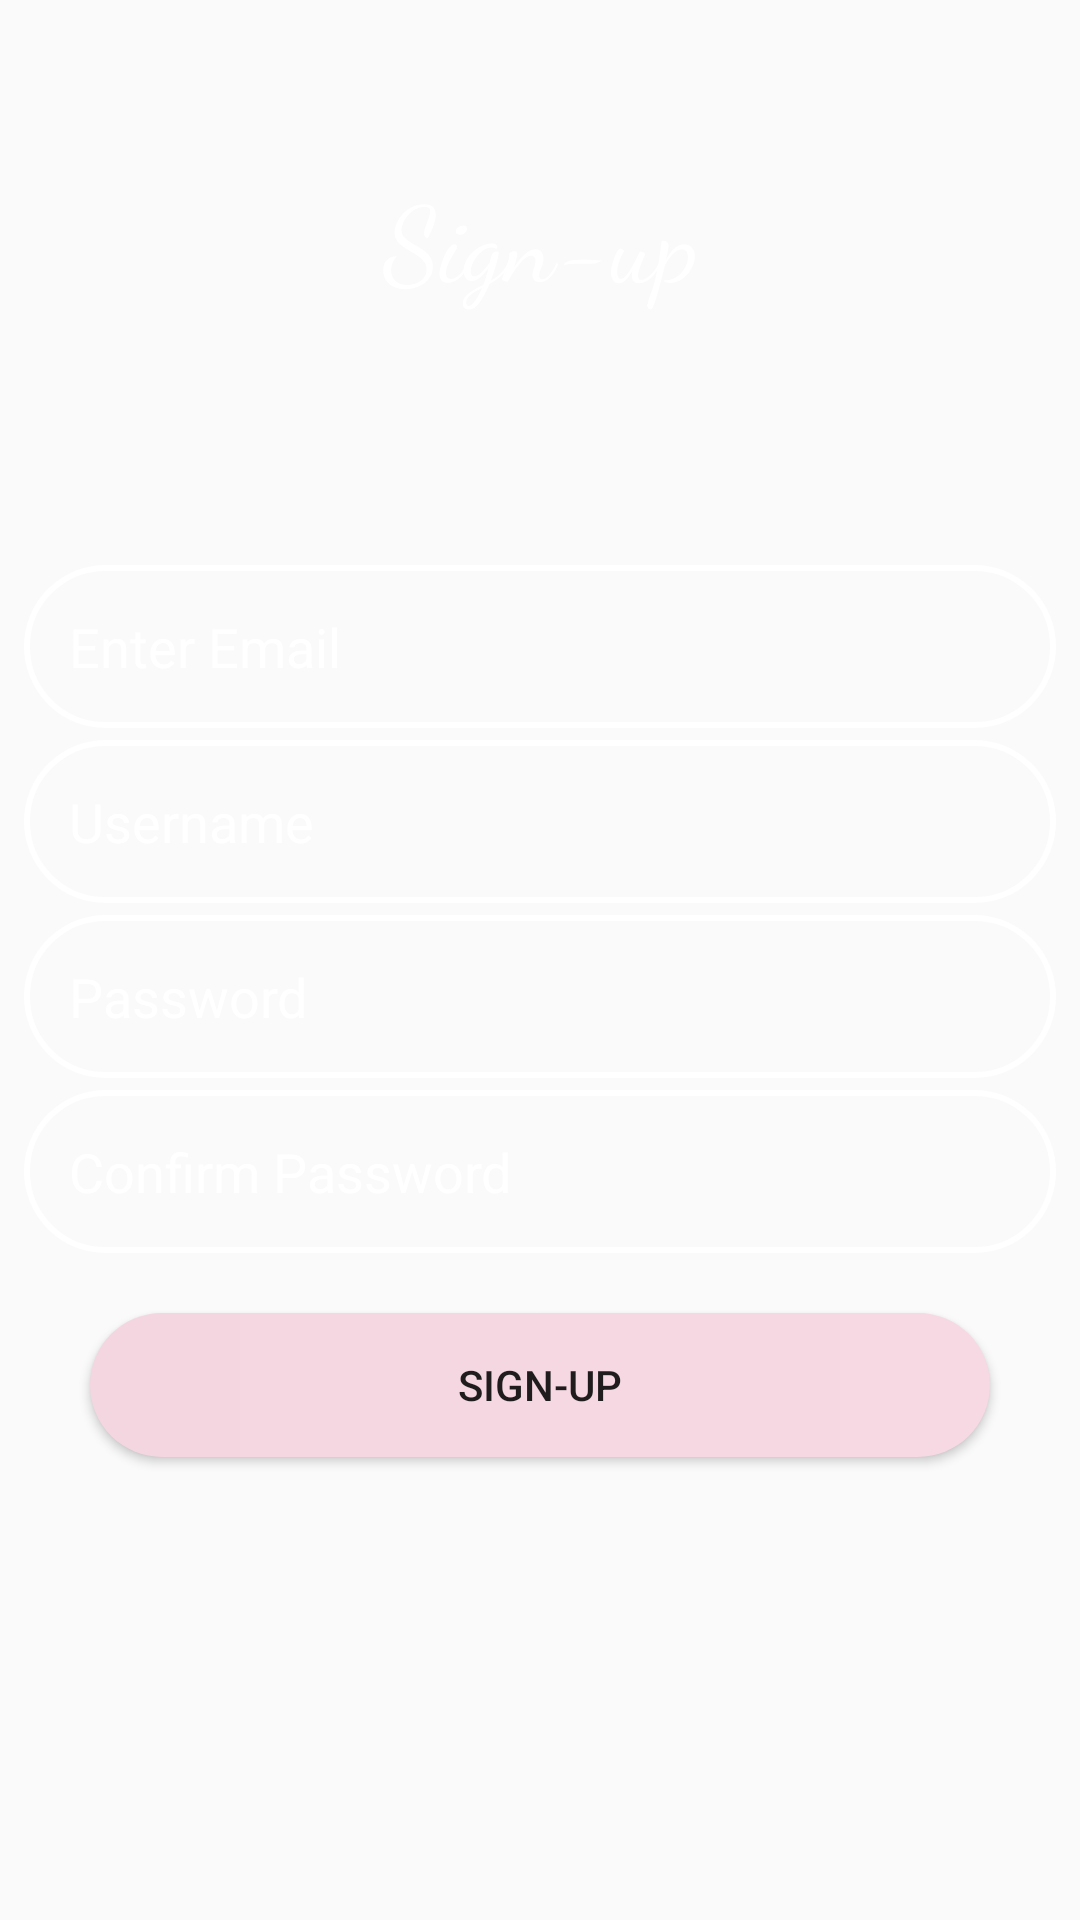

Layout XML and referenced resources for this Android screen:
<!-- AndroidManifest.xml: application theme Theme.ObjectDetector -->
<!-- res/layout/fragment_signup.xml -->
<?xml version="1.0" encoding="utf-8"?>
<androidx.constraintlayout.widget.ConstraintLayout xmlns:android="http://schemas.android.com/apk/res/android"
    xmlns:app="http://schemas.android.com/apk/res-auto"
    xmlns:tools="http://schemas.android.com/tools"
    android:layout_width="match_parent"
    android:layout_height="match_parent"
    android:background="@drawable/back"
    tools:context=".SignupFragment">

    <TextView
        android:id="@+id/textView5"
        android:layout_width="0dp"
        android:layout_height="wrap_content"
        android:layout_marginStart="16dp"
        android:layout_marginTop="50dp"
        android:layout_marginEnd="16dp"
        android:fontFamily="cursive"
        android:padding="5dp"
        android:text="Sign-up"
        android:textColor="@color/white"
        android:textAlignment="center"
        android:textSize="35sp"
        app:layout_constraintEnd_toEndOf="parent"
        app:layout_constraintStart_toStartOf="parent"
        app:layout_constraintTop_toTopOf="parent" />

    <EditText
        android:id="@+id/editUEmail"
        android:layout_width="0dp"
        android:layout_height="wrap_content"
        android:layout_marginStart="8dp"
        android:layout_marginTop="80dp"
        android:layout_marginEnd="8dp"
        android:background="@drawable/input_bg"
        android:ems="10"
        android:hint="Enter Email"
        android:inputType="textEmailAddress"
        android:padding="15dp"
        android:textColor="#FFFFFF"
        android:textColorHint="#FFFFFF"
        app:layout_constraintEnd_toEndOf="parent"
        app:layout_constraintStart_toStartOf="parent"
        app:layout_constraintTop_toBottomOf="@+id/textView5" />

    <EditText
        android:id="@+id/editusername"
        android:layout_width="0dp"
        android:layout_height="wrap_content"
        android:layout_marginStart="8dp"
        android:layout_marginTop="4dp"
        android:layout_marginEnd="8dp"
        android:background="@drawable/input_bg"
        android:ems="10"
        android:inputType="textPersonName"
        android:padding="15dp"
        android:text="Username"
        android:textColor="#FFFFFF"
        android:textColorHint="#FFFFFF"
        app:layout_constraintEnd_toEndOf="parent"
        app:layout_constraintStart_toStartOf="parent"
        app:layout_constraintTop_toBottomOf="@+id/editUEmail" />

    <EditText
        android:id="@+id/editUPass"
        android:layout_width="0dp"
        android:layout_height="wrap_content"
        android:layout_marginStart="8dp"
        android:layout_marginTop="4dp"
        android:layout_marginEnd="8dp"
        android:background="@drawable/input_bg"
        android:ems="10"
        android:hint="Password"
        android:inputType="textPassword"
        android:padding="15dp"
        android:textColor="#FFFFFF"
        android:textColorHint="#FFFFFF"
        app:layout_constraintEnd_toEndOf="parent"
        app:layout_constraintStart_toStartOf="parent"
        app:layout_constraintTop_toBottomOf="@+id/editusername" />

    <EditText
        android:id="@+id/editPassConfirm"
        android:layout_width="0dp"
        android:layout_height="wrap_content"
        android:layout_marginStart="8dp"
        android:layout_marginTop="4dp"
        android:layout_marginEnd="8dp"
        android:background="@drawable/input_bg"
        android:ems="10"
        android:hint="Confirm Password"
        android:inputType="textPassword"
        android:padding="15dp"
        android:textColor="#FFFFFF"
        android:textColorHint="#FFFFFF"
        app:layout_constraintEnd_toEndOf="parent"
        app:layout_constraintStart_toStartOf="parent"
        app:layout_constraintTop_toBottomOf="@+id/editUPass" />

    <Button
        android:id="@+id/fabRegister"
        android:layout_width="0dp"
        android:layout_height="wrap_content"
        android:layout_marginStart="30dp"
        android:layout_marginTop="20dp"
        android:layout_marginEnd="30dp"
        android:background="@drawable/btn_bg"
        android:text="sign-up"
        app:layout_constraintEnd_toEndOf="parent"
        app:layout_constraintStart_toStartOf="parent"
        app:layout_constraintTop_toBottomOf="@+id/editPassConfirm" />

    <ProgressBar
        android:id="@+id/pRegitser"
        style="?android:attr/progressBarStyle"
        android:layout_width="wrap_content"
        android:layout_height="wrap_content"
        android:layout_marginStart="30dp"
        android:layout_marginTop="2dp"
        android:layout_marginEnd="30dp"
        android:visibility="gone"
        app:layout_constraintEnd_toEndOf="parent"
        app:layout_constraintStart_toStartOf="parent"
        app:layout_constraintTop_toBottomOf="@+id/fabRegister" />


</androidx.constraintlayout.widget.ConstraintLayout>
<!-- resources referenced by this layout -->
<resources>
  <!-- drawable btn_bg (drawable) -->
  <?xml version="1.0" encoding="utf-8"?>
  <shape xmlns:android="http://schemas.android.com/apk/res/android">
      <gradient
          android:startColor="#F4D6E0"
          android:endColor="#F6D9E3">
  
      </gradient>
  
      <corners
          android:radius="30dp">
  
      </corners>
  </shape>
  <!-- drawable input_bg (drawable) -->
  <?xml version="1.0" encoding="utf-8"?>
  <shape xmlns:android="http://schemas.android.com/apk/res/android">
      <stroke android:color="@color/white"
          android:width="2dp"/>
      <corners android:radius="30dp"/>
  
  
  </shape>
  <style name="Theme.ObjectDetector" parent="Theme.MaterialComponents.DayNight.NoActionBar.Bridge">
          
          <item name="colorPrimary">@color/purple_500</item>
          <item name="colorPrimaryVariant">@color/purple_700</item>
          <item name="colorOnPrimary">@color/white</item>
          
          <item name="colorSecondary">@color/teal_200</item>
          <item name="colorSecondaryVariant">@color/teal_700</item>
          <item name="colorOnSecondary">@color/black</item>
          
          <item name="android:statusBarColor" tools:targetApi="l">?attr/colorPrimaryVariant</item>
          
      </style>
  <!-- not gathered from this repository: default colours our renderer supplied (Android Studio template values) -->
  <color name="purple_500">#FF6200EE</color>
  <color name="purple_700">#FF3700B3</color>
  <color name="teal_200">#FF03DAC5</color>
  <color name="teal_700">#FF018786</color>
  <color name="black">#FF000000</color>
  <color name="white">#FFFFFFFF</color>
</resources>
